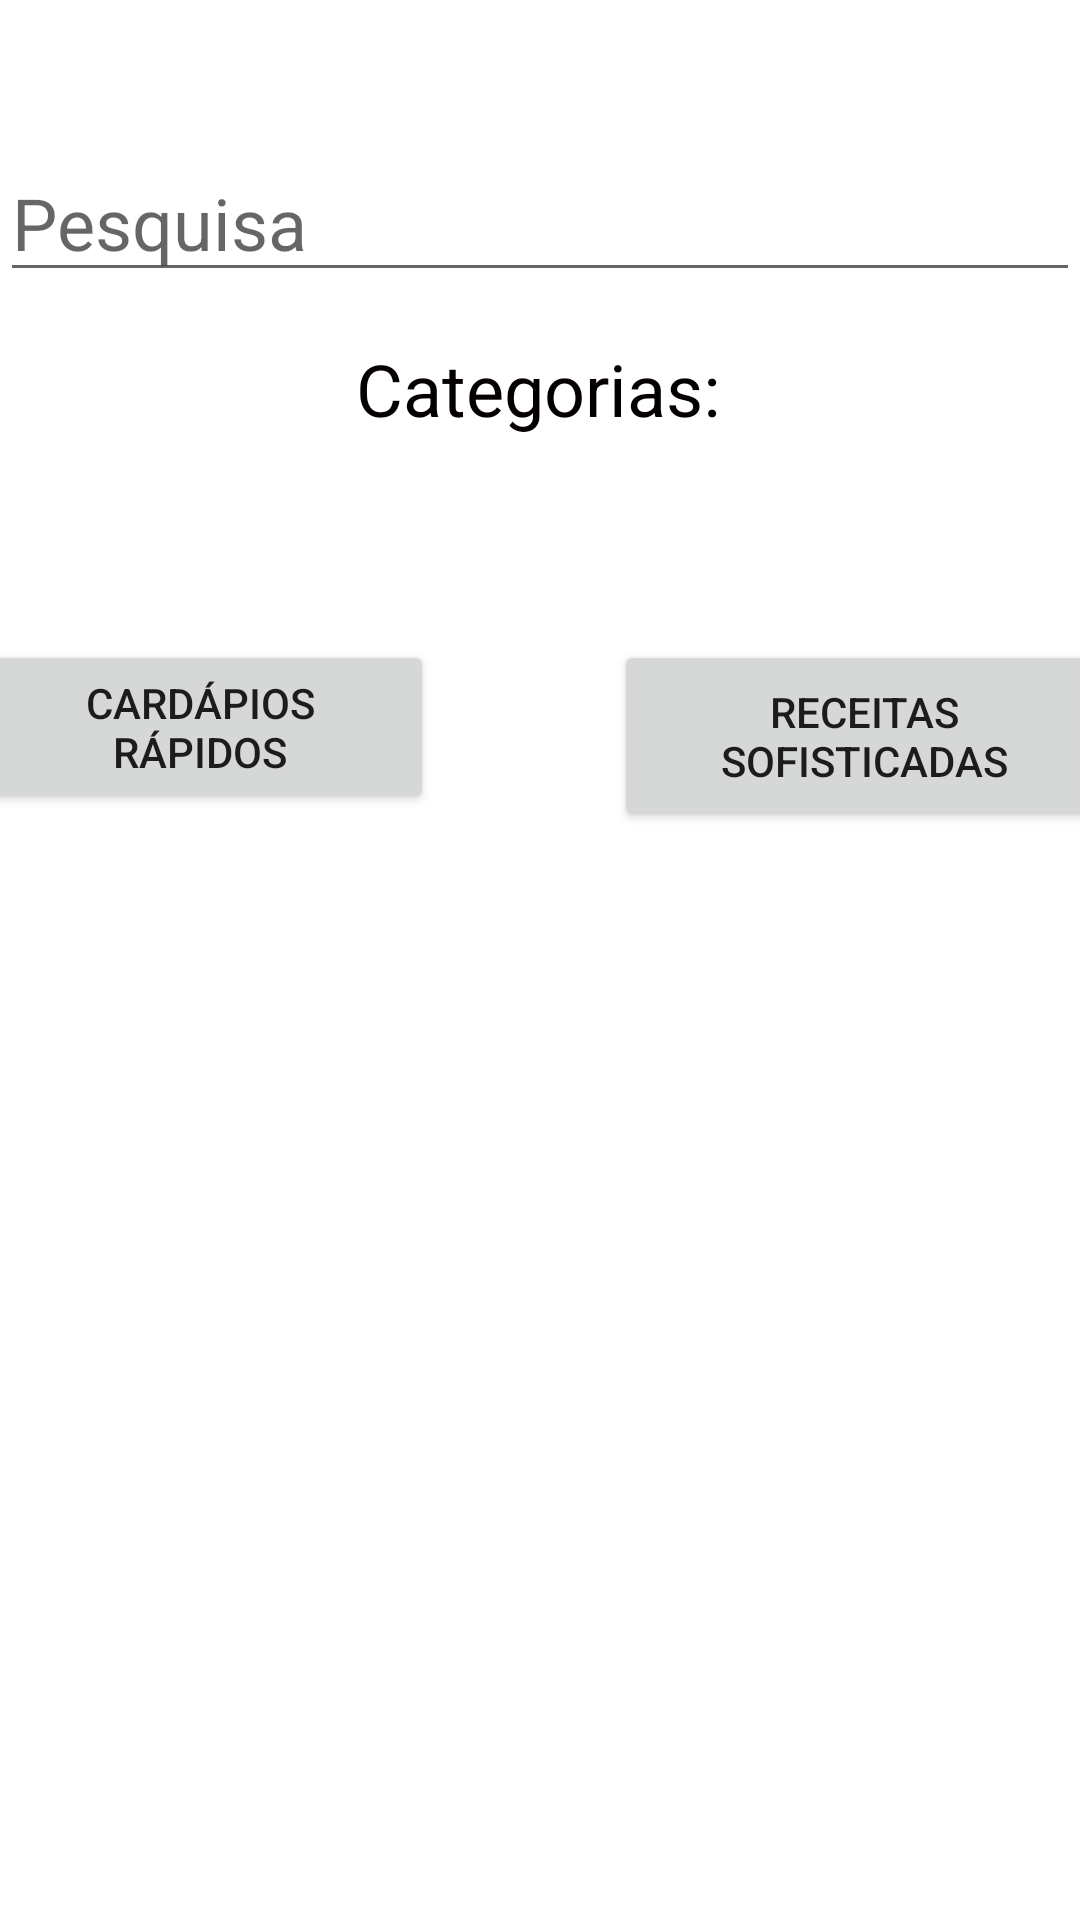

Reconstruct the res/layout file that produces this screen, plus the resources it refers to.
<!-- AndroidManifest.xml: application theme Theme.STEAM -->
<!-- res/layout/activity_telacategorias.xml -->
<?xml version="1.0" encoding="utf-8"?>
<androidx.constraintlayout.widget.ConstraintLayout xmlns:android="http://schemas.android.com/apk/res/android"
    xmlns:app="http://schemas.android.com/apk/res-auto"
    xmlns:tools="http://schemas.android.com/tools"
    android:layout_width="match_parent"
    android:layout_height="match_parent"
    tools:context=".telacategorias">

    <Button
        android:id="@+id/button2"
        android:layout_width="156dp"
        android:layout_height="58dp"
        android:layout_marginStart="20dp"
        android:layout_marginLeft="20dp"
        android:layout_marginTop="64dp"
        android:layout_marginEnd="30dp"
        android:layout_marginRight="30dp"
        android:text="Cardápios rápidos"
        app:layout_constraintEnd_toStartOf="@+id/button3"
        app:layout_constraintStart_toStartOf="parent"
        app:layout_constraintTop_toBottomOf="@+id/textView" />

    <Button
        android:id="@+id/button3"
        android:layout_width="167dp"
        android:layout_height="64dp"
        android:layout_marginStart="30dp"
        android:layout_marginLeft="30dp"
        android:layout_marginTop="64dp"
        android:layout_marginEnd="20dp"
        android:layout_marginRight="20dp"
        android:text="Receitas sofisticadas"
        app:layout_constraintEnd_toEndOf="parent"
        app:layout_constraintStart_toEndOf="@+id/button2"
        app:layout_constraintTop_toBottomOf="@+id/textView" />

    <EditText
        android:id="@+id/editTextTextPersonName"
        android:layout_width="0dp"
        android:layout_height="wrap_content"
        android:layout_marginTop="48dp"
        android:layout_marginBottom="16dp"
        android:ems="10"
        android:hint="Pesquisa"
        android:inputType="textPersonName"
        android:textColor="#000000"
        android:textSize="24sp"
        app:layout_constraintBottom_toTopOf="@+id/textView"
        app:layout_constraintEnd_toEndOf="parent"
        app:layout_constraintHorizontal_bias="1.0"
        app:layout_constraintStart_toStartOf="parent"
        app:layout_constraintTop_toTopOf="parent"
        tools:ignore="SpeakableTextPresentCheck" />

    <TextView
        android:id="@+id/textView"
        android:layout_width="242dp"
        android:layout_height="36dp"
        android:layout_marginStart="84dp"
        android:layout_marginLeft="84dp"
        android:layout_marginTop="16dp"
        android:layout_marginEnd="85dp"
        android:layout_marginRight="85dp"
        android:text="          Categorias:"
        android:textColor="#040000"
        android:textSize="24sp"
        app:layout_constraintEnd_toEndOf="parent"
        app:layout_constraintStart_toStartOf="parent"
        app:layout_constraintTop_toBottomOf="@+id/editTextTextPersonName" />

</androidx.constraintlayout.widget.ConstraintLayout>
<!-- resources referenced by this layout -->
<resources>
  <style name="Theme.STEAM" parent="Theme.MaterialComponents.DayNight.DarkActionBar">
          
          <item name="colorPrimary">@color/purple_500</item>
          <item name="colorPrimaryVariant">@color/purple_700</item>
          <item name="colorOnPrimary">@color/white</item>
          
          <item name="colorSecondary">@color/teal_200</item>
          <item name="colorSecondaryVariant">@color/teal_700</item>
          <item name="colorOnSecondary">@color/black</item>
          
          <item name="android:statusBarColor" tools:targetApi="l">?attr/colorPrimaryVariant</item>
          
      </style>
  <!-- not gathered from this repository: default colours our renderer supplied (Android Studio template values) -->
  <color name="purple_500">#FF6200EE</color>
  <color name="purple_700">#FF3700B3</color>
  <color name="teal_200">#FF03DAC5</color>
  <color name="teal_700">#FF018786</color>
  <color name="black">#FF000000</color>
  <color name="white">#FFFFFFFF</color>
</resources>
